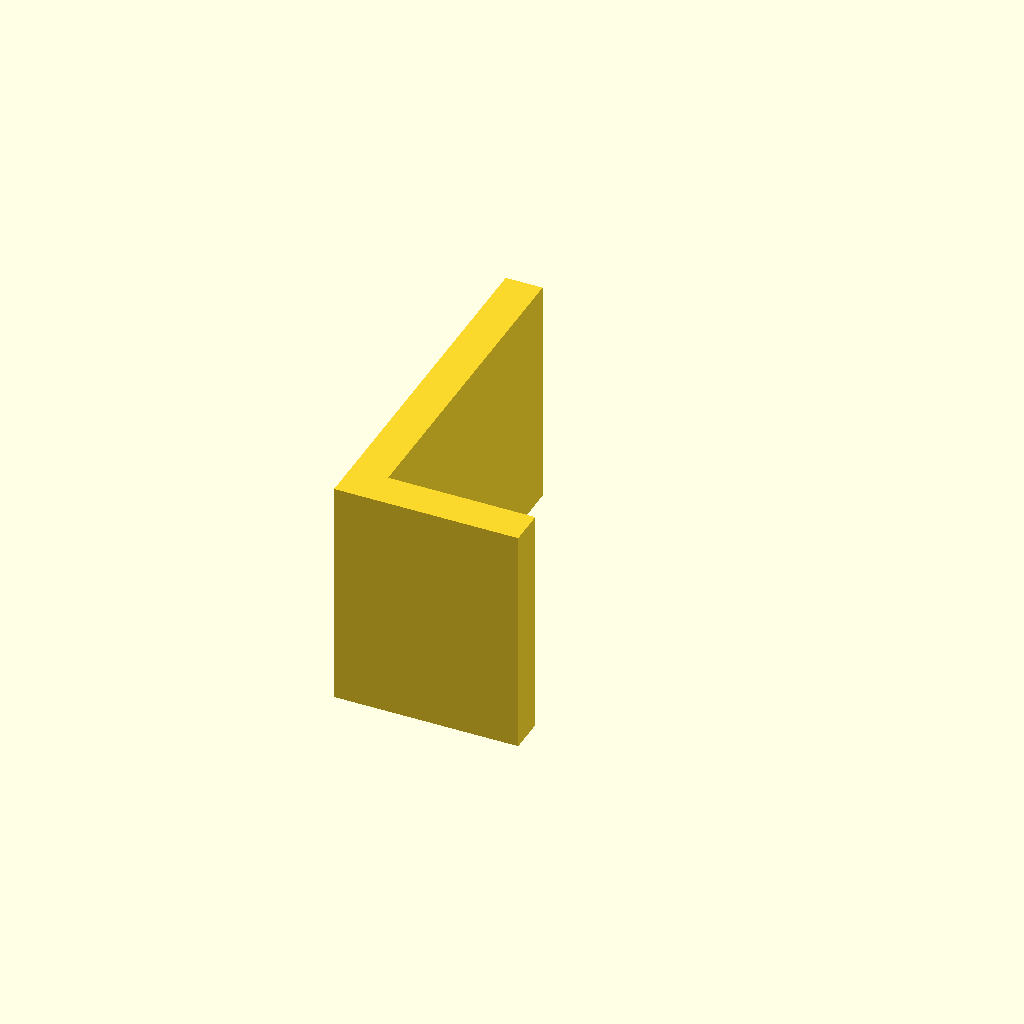
Cell 1: rendered with the file's own defaults.
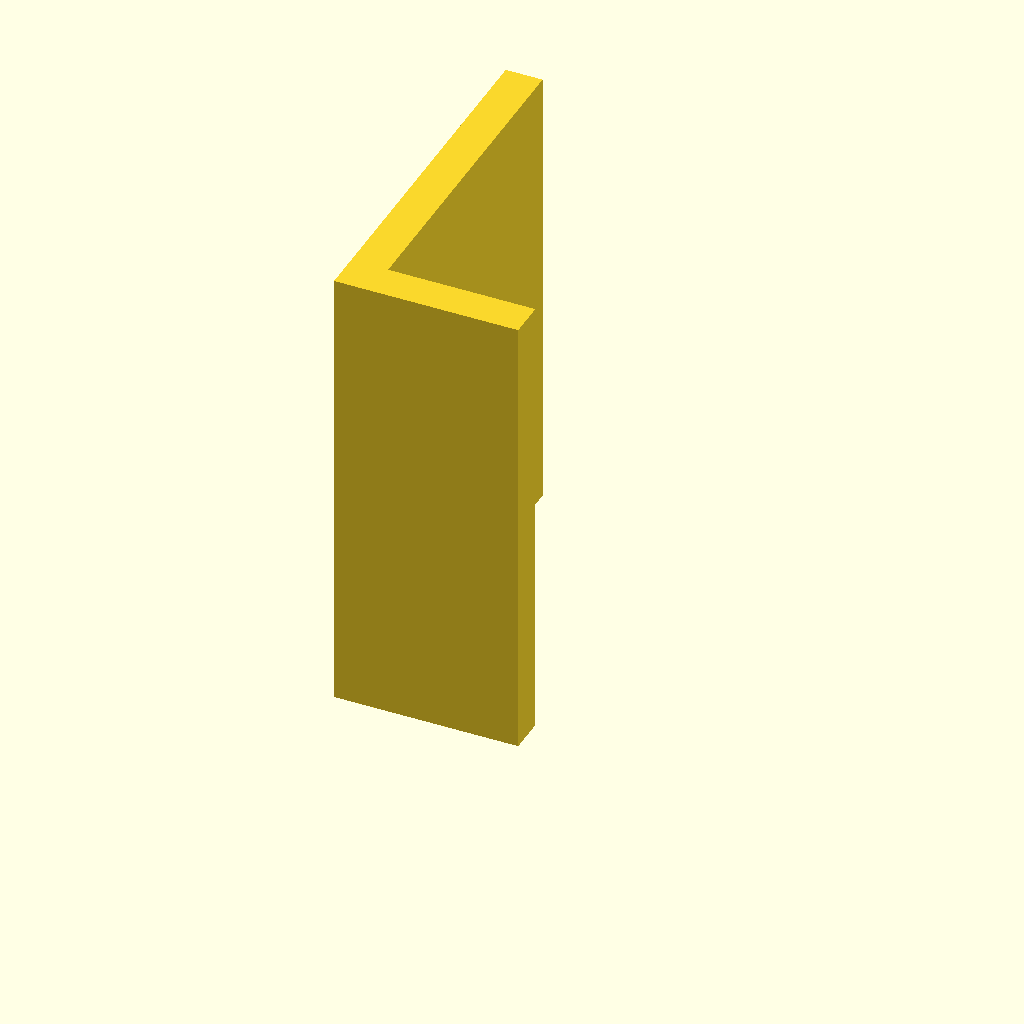
Cell 2: the same model with plate_t = 100.
All cells are drawn from one camera (rotation 55°, 0°, 25°, orthographic, colour scheme Cornfield), so only the parameter changes between them.
Source of the model, optional_data/data/sketch3/structsections/part_0230.scad:
$fn = 32;

// ----------------------------------------------------------------------
// Structural section: angle 40 x 80 mm
// ----------------------------------------------------------------------

// --- parameters (mm) ---
sec_w = 40;               // leg width, X
sec_h = 80;               // leg height, Y
flange_t = 8;             // leg thickness
plate_t = 50;             // cut length, Z (extrusion height)

profile = [[0, 0], [40, 0], [40, 8], [8, 8], [8, 80], [0, 80]];  // primary outline, 6 points, counter clockwise

// --- the one profile operation ---
linear_extrude(height = plate_t) polygon(points = profile);
Parameter table extracted from the source (name, type, default, range or options):
sec_w: number, default 40
sec_h: number, default 80
flange_t: number, default 8
plate_t: number, default 50
